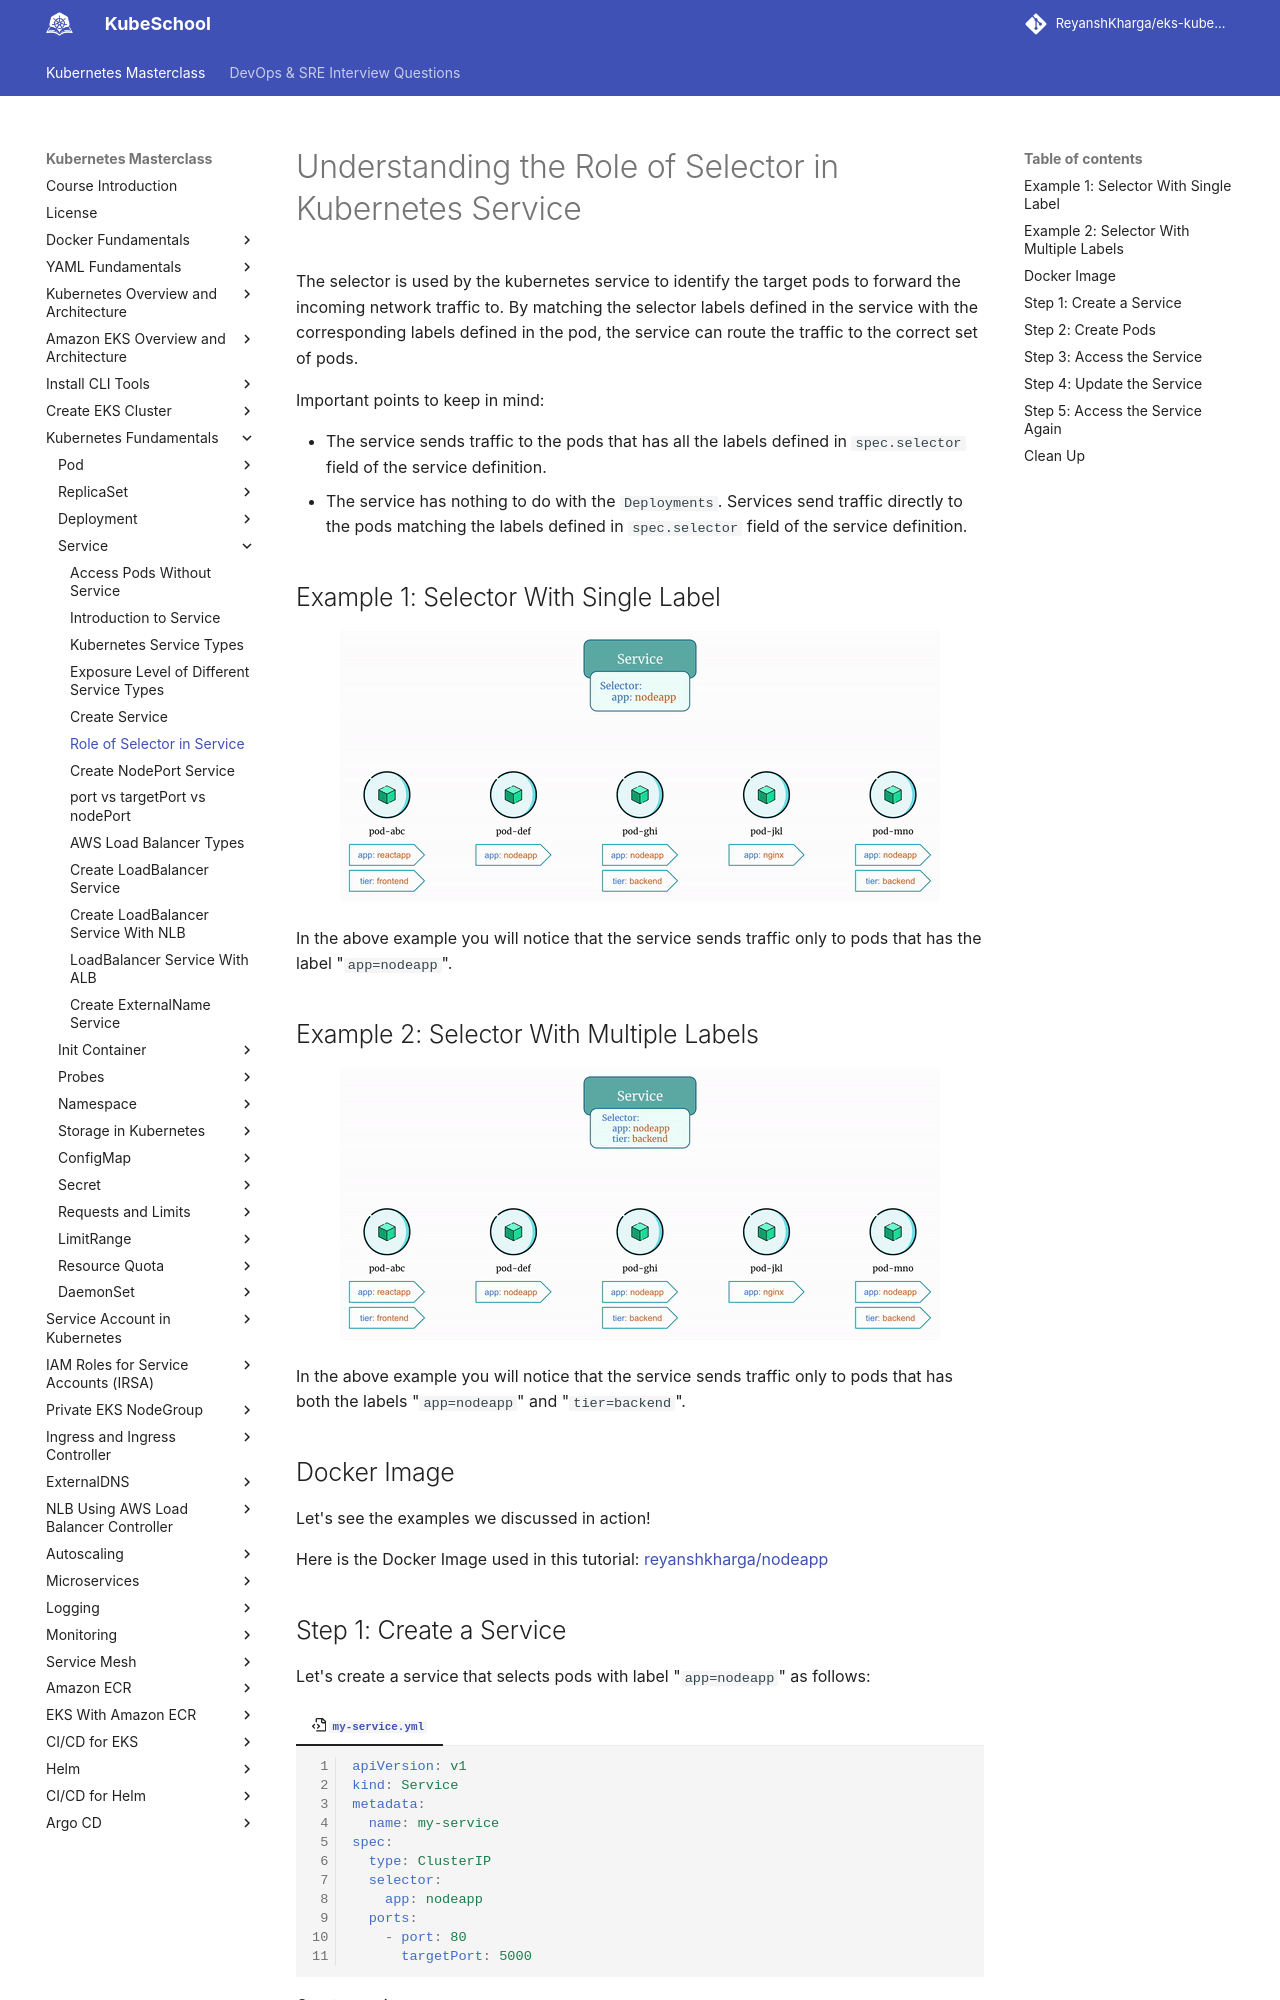

repository: ReyanshKharga/kloudkoncepts · page: kubernetes-on-eks/kubernetes-fundamentals/service/role-of-selector-in-service/index.html · generator: mkdocs

---
description: Gain insight into the Role of Selectors in Kubernetes Service. Explore the crucial role that selectors play in Kubernetes services, and how they help in routing and managing traffic. Enhance your understanding of this key concept in Kubernetes service orchestration.
---

# Understanding the Role of Selector in Kubernetes Service

The selector is used by the kubernetes service to identify the target pods to forward the incoming network traffic to. By matching the selector labels defined in the service with the corresponding labels defined in the pod, the service can route the traffic to the correct set of pods.

Important points to keep in mind:

- The service sends traffic to the pods that has all the labels defined in `spec.selector` field of the service definition.
- The service has nothing to do with the `Deployments`. Services send traffic directly to the pods matching the labels defined in `spec.selector` field of the service definition.

## Example 1: Selector With Single Label

<p align="center">
    <img src="../../../../assets/eks-course-images/service/role-of-selector-single-label.gif" alt="Role of Selector in Service - Single Label Example" loading="lazy" />
</p>

In the above example you will notice that the service sends traffic only to pods that has the label "`app=nodeapp`".


## Example 2: Selector With Multiple Labels

<p align="center">
    <img src="../../../../assets/eks-course-images/service/role-of-selector-multiple-labels.gif" alt="Role of Selector in Service - Multiple Labels Example" loading="lazy" />
</p>

In the above example you will notice that the service sends traffic only to pods that has both the labels "`app=nodeapp`" and "`tier=backend`".


## Docker Image

Let's see the examples we discussed in action!

Here is the Docker Image used in this tutorial: [reyanshkharga/nodeapp]{:target="_blank"}
